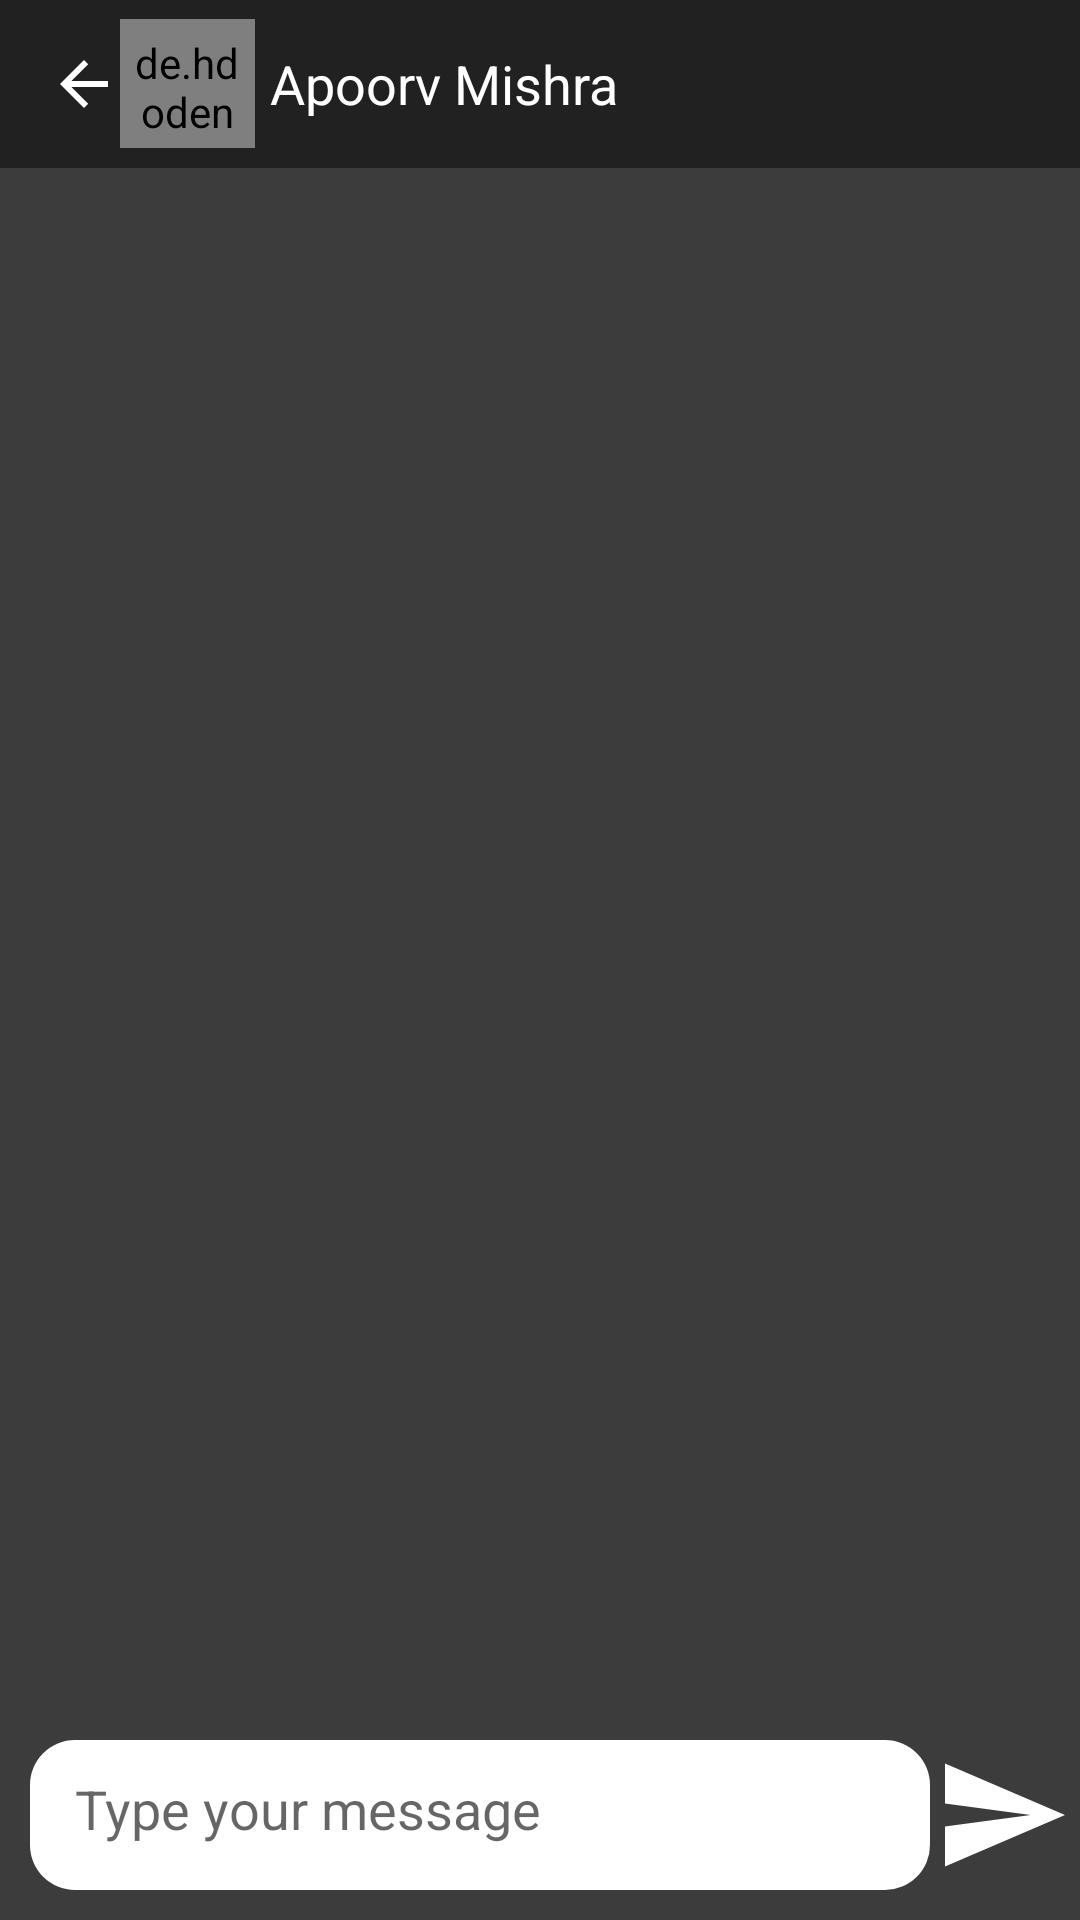

Here is an Android app screen rendered from its layout file. Give the layout XML and the strings, colors and styles it references.
<!-- AndroidManifest.xml: application theme Theme.TalkCipher -->
<!-- res/layout/activity_chat_details.xml -->
<?xml version="1.0" encoding="utf-8"?>
<RelativeLayout
    xmlns:android="http://schemas.android.com/apk/res/android"
    xmlns:app="http://schemas.android.com/apk/res-auto"
    xmlns:tools="http://schemas.android.com/tools"
    android:layout_width="match_parent"
    android:layout_height="match_parent"
    tools:context=".ChatDetailsActivity"
    android:background="#3c3c3c">

    <androidx.appcompat.widget.Toolbar
        android:id="@+id/toolbar"
        android:layout_width="match_parent"
        android:layout_height="wrap_content"
        android:background="?attr/colorPrimary"
        android:minHeight="?attr/actionBarSize"
        android:theme="?attr/actionBarTheme">

        <androidx.constraintlayout.widget.ConstraintLayout
            android:layout_width="match_parent"
            android:layout_height="match_parent">

            <ImageView
                android:id="@+id/leftArrow"
                android:layout_width="24dp"
                android:layout_height="45dp"
                android:layout_marginEnd="5dp"
                android:layout_marginRight="5dp"
                android:src="@drawable/abc_vector_test"
                app:layout_constraintBottom_toBottomOf="parent"
                app:layout_constraintEnd_toStartOf="@+id/profilePic"
                app:layout_constraintStart_toStartOf="parent"
                app:layout_constraintTop_toTopOf="parent"
                app:layout_constraintVertical_bias="1.0" />

            <de.hdodenhof.circleimageview.CircleImageView
                android:id="@+id/profilePic"
                android:layout_width="45dp"
                android:layout_height="43dp"
                android:padding="5dp"
                android:src="@drawable/ic_user"
                app:layout_constraintBottom_toBottomOf="parent"
                app:layout_constraintStart_toEndOf="@+id/leftArrow"
                app:layout_constraintTop_toTopOf="parent" />

            <TextView
                android:id="@+id/username"
                android:layout_width="wrap_content"
                android:layout_height="wrap_content"
                android:layout_marginStart="5dp"
                android:layout_marginLeft="5dp"
                android:text="Apoorv Mishra"
                android:textSize="18sp"
                android:textColor="@color/white"
                app:drawableTint="@color/white"
                app:layout_constraintBottom_toBottomOf="parent"
                app:layout_constraintStart_toEndOf="@+id/profilePic"
                app:layout_constraintTop_toTopOf="parent" />

        </androidx.constraintlayout.widget.ConstraintLayout>

    </androidx.appcompat.widget.Toolbar>

    <androidx.recyclerview.widget.RecyclerView
        android:id="@+id/chatrecyclerview"
        android:layout_width="match_parent"
        android:layout_height="wrap_content"
        android:layout_below="@id/toolbar"
        android:layout_above="@id/linearView"
        android:layout_marginTop="-2dp" />

    <LinearLayout
        android:id="@+id/linearView"
        android:layout_width="match_parent"
        android:layout_height="wrap_content"
        android:orientation="horizontal"
        android:layout_alignParentBottom="true">

        <EditText
            android:id="@+id/messageTextBox"
            android:layout_width="wrap_content"
            android:layout_height="50dp"
            android:layout_marginStart="5dp"
            android:layout_marginLeft="10dp"
            android:layout_marginBottom="10dp"
            android:layout_marginTop="5dp"
            android:layout_weight="1"
            android:background="@drawable/bg_chat"
            android:ems="10"
            android:hint="Type your message"
            android:inputType="textPersonName"
            android:padding="15dp" />

        <ImageView
            android:id="@+id/sendButton"
            android:layout_width="50dp"
            android:layout_height="50dp"
            android:padding="5dp"
            android:layout_marginTop="5dp"
            android:src="@drawable/ic_send_button"
            app:tint="@color/white" />

    </LinearLayout>


</RelativeLayout>
<!-- resources referenced by this layout -->
<resources>
  <color name="white">#FFFFFFFF</color>
  <!-- drawable bg_chat (drawable) -->
  <?xml version="1.0" encoding="utf-8"?>
  <shape xmlns:android="http://schemas.android.com/apk/res/android">
      <solid android:color="@color/white"/>
      <corners
          android:radius="15dp"
          />
  </shape>
  <!-- drawable ic_send_button (drawable) -->
  <vector xmlns:android="http://schemas.android.com/apk/res/android"
      android:width="535.5dp"
      android:height="535.5dp"
      android:viewportWidth="535.5"
      android:viewportHeight="535.5">
    <path
        android:fillColor="#FF000000"
        android:pathData="M0,497.25l535.5,-229.5l-535.5,-229.5l0,178.5l382.5,51l-382.5,51z"/>
  </vector>
  <!-- drawable ic_user (drawable) -->
  <vector android:height="24dp" android:viewportHeight="512"
      android:viewportWidth="512" android:width="24dp" xmlns:android="http://schemas.android.com/apk/res/android">
      <path android:fillColor="#ECEFF1" android:pathData="M256,256m-256,0a256,256 0,1 1,512 0a256,256 0,1 1,-512 0"/>
      <path android:fillColor="#455A64" android:pathData="M442.272,405.696c-11.136,-8.8 -24.704,-15.136 -39.424,-18.208l-70.176,-14.08c-7.36,-1.408 -12.672,-8 -12.672,-15.68v-16.096c4.512,-6.336 8.768,-14.752 13.216,-23.552c3.456,-6.816 8.672,-17.088 11.264,-19.744c14.208,-14.272 27.936,-30.304 32.192,-50.976c3.968,-19.392 0.064,-29.568 -4.512,-37.76c0,-20.448 -0.64,-46.048 -5.472,-64.672c-0.576,-25.216 -5.152,-39.392 -16.672,-51.808c-8.128,-8.8 -20.096,-10.848 -29.728,-12.48c-3.776,-0.64 -8.992,-1.536 -10.912,-2.56c-17.056,-9.216 -33.92,-13.728 -54.048,-14.08c-42.144,1.728 -93.952,28.544 -111.296,76.352c-5.376,14.56 -4.832,38.464 -4.384,57.664l-0.416,11.552c-4.128,8.064 -8.192,18.304 -4.192,37.76c4.224,20.704 17.952,36.768 32.416,51.232c2.368,2.432 7.712,12.8 11.232,19.648c4.512,8.768 8.8,17.152 13.312,23.456v16.096c0,7.648 -5.344,14.24 -12.736,15.68l-70.24,14.08c-14.624,3.104 -28.192,9.376 -39.296,18.176c-3.456,2.784 -5.632,6.848 -5.984,11.264s1.12,8.736 4.096,12.032C115.648,481.728 184.224,512 256,512s140.384,-30.24 188.16,-83.008c2.976,-3.296 4.48,-7.648 4.096,-12.064C447.904,412.512 445.728,408.448 442.272,405.696z"/>
  </vector>
  <style name="Theme.TalkCipher" parent="Theme.AppCompat.Light.NoActionBar">
          
          <item name="colorPrimary">#212121</item>
          <item name="colorPrimaryVariant">#212121</item>
          <item name="colorOnPrimary">@color/white</item>
          
          <item name="colorSecondary">@color/teal_200</item>
          <item name="colorSecondaryVariant">@color/teal_700</item>
          <item name="colorOnSecondary">#212121</item>
          
          <item name="android:statusBarColor" tools:targetApi="l">?attr/colorPrimaryVariant</item>
          
      </style>
  <color name="teal_200">#FF03DAC5</color>
  <color name="teal_700">#FF018786</color>
</resources>
